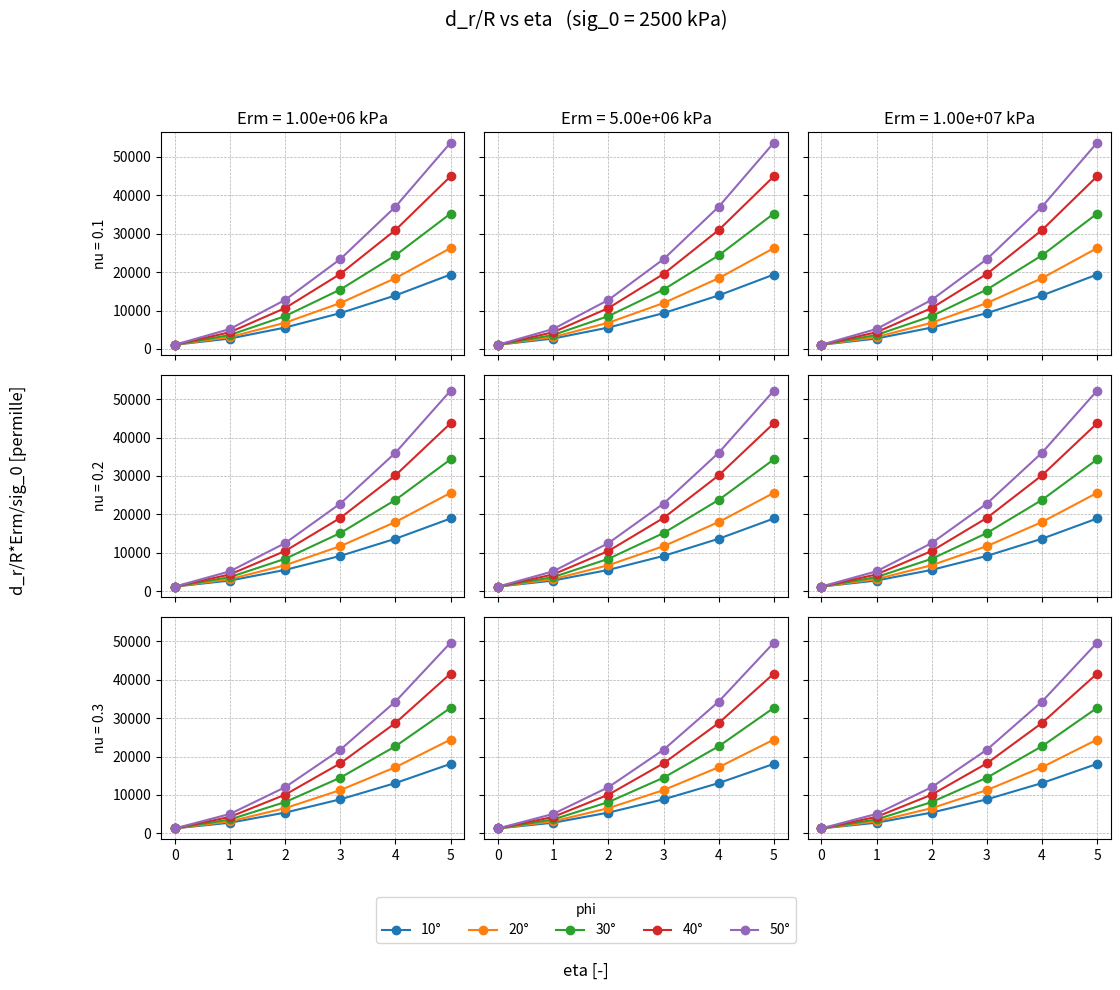
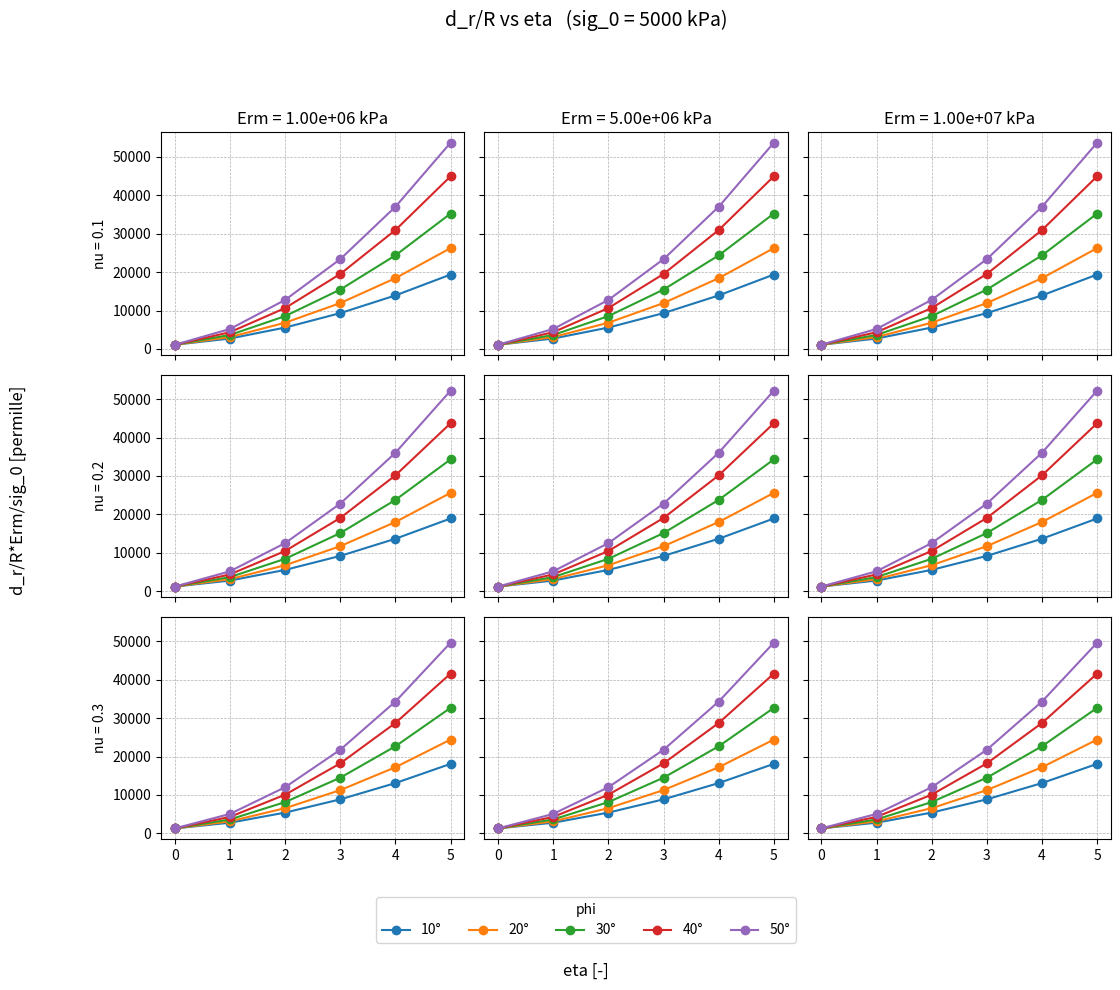
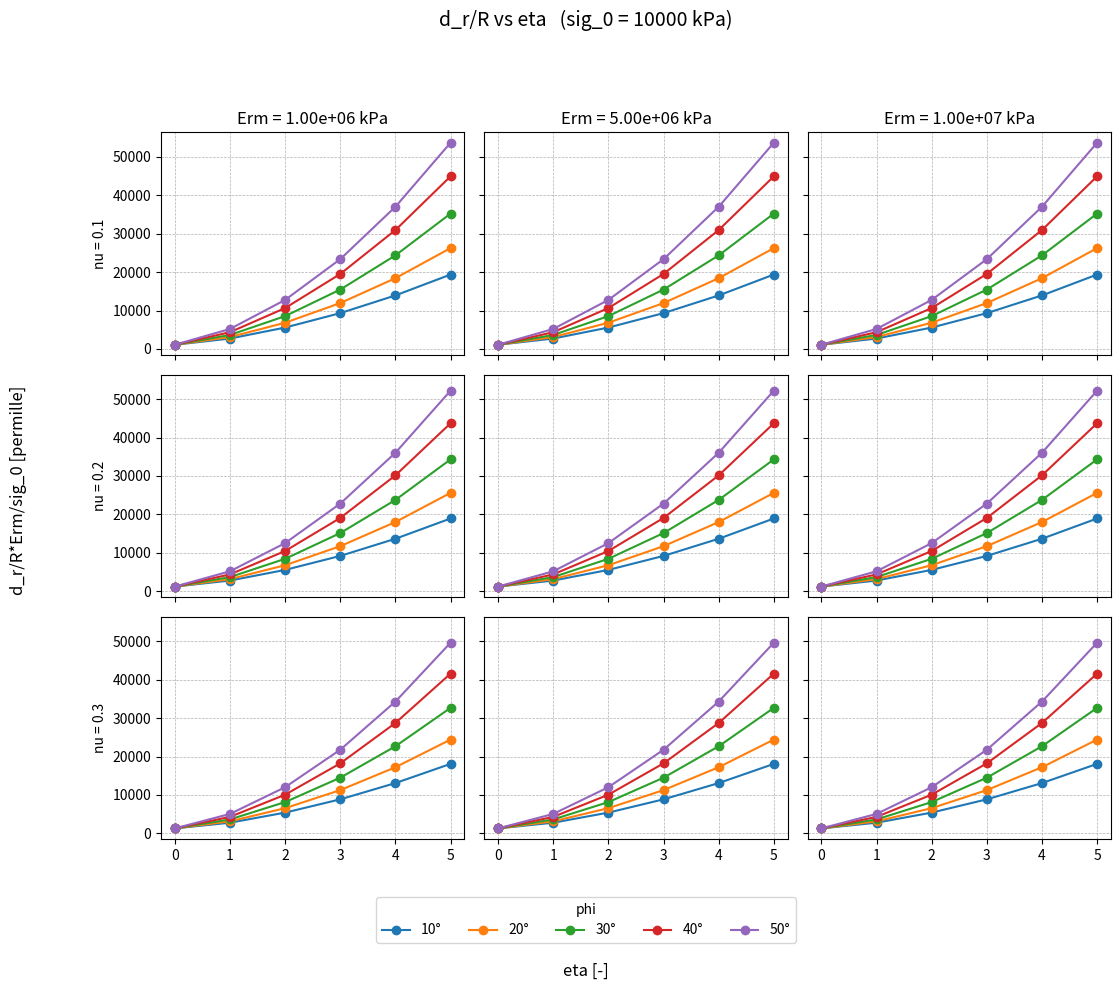
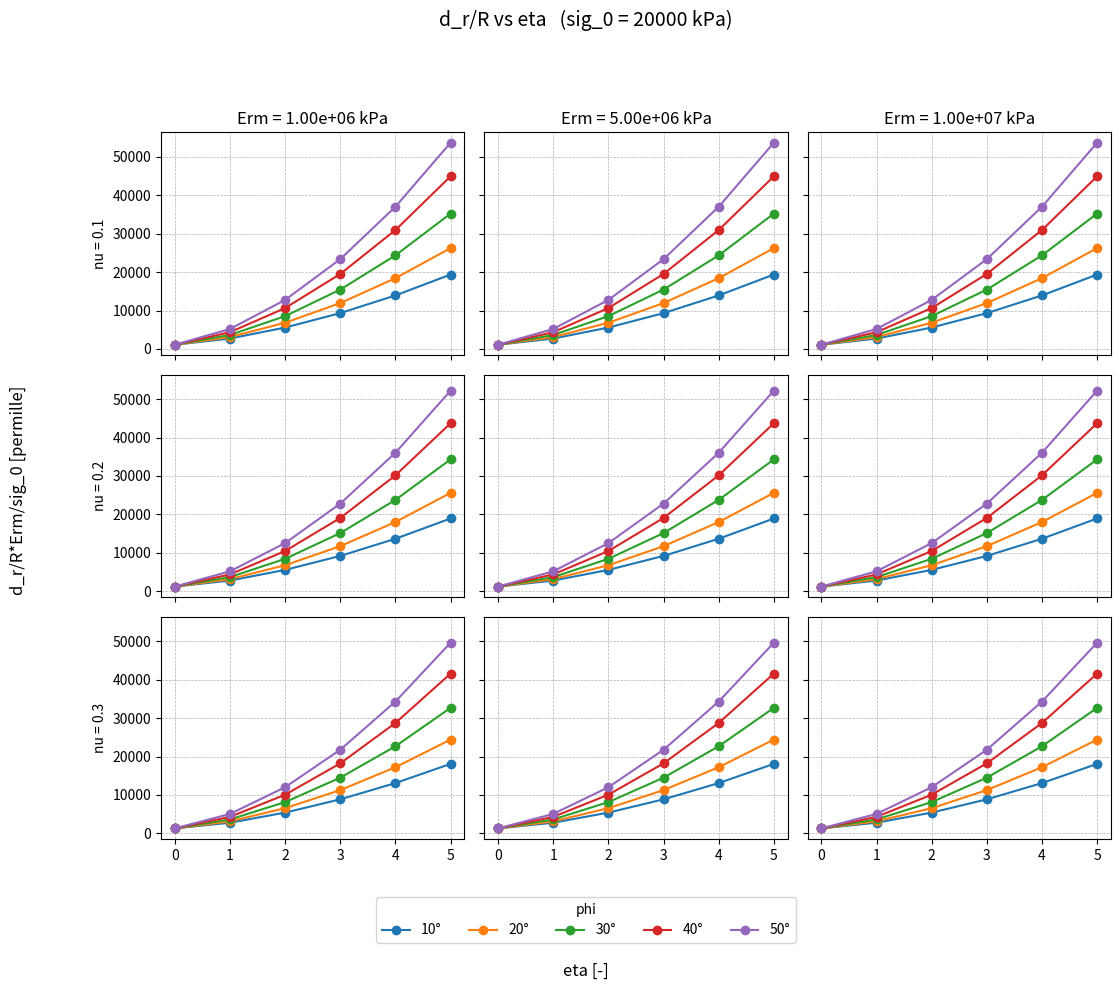

Here is the Python script that generated these plots, in order:
import csv
import numpy as np
import matplotlib.pyplot as plt
import math

# Fixed parameter
R = 5  # [m]
psi = 0  # [rad]

# Variable parameters
sig_0_list = [2.5e3, 5e3, 10e3, 20e3]  # [kPa]
eta_list   = [0, 1, 2, 3, 4, 5]        # [-]
phi_list   = [10, 20, 30, 40, 50]      # [°]
nu_list    = [0.1, 0.2, 0.3]           # [-]
Erm_list   = [1e6, 5e6, 10e6]          # [kPa]  # add more values if you want more subplots

csvfile = open('dataset.csv', 'w', newline='')
writer = csv.writer(csvfile, delimiter=',')
writer.writerow(['Erm_kPa', 'nu', 'sig_0_kPa', 'phi_rad', 'eta', 'd_r_R_permille'])

p = 0  # internal pressure

def compute_d_r_R_permille(Erm, nu, sig_0, phi_rad, eta, psi, p):
    k = (1 + np.sin(phi_rad)) / (1 - np.sin(phi_rad))

    coh = (2 * sig_0 * np.tan(phi_rad)) / (
        (1 + k) * ((eta + 1) ** (k - 1) - 2 / (1 + k))
    )

    # Radial displacement for MC criterion
    Rpl = (2 / (1 + k) * (coh / np.tan(phi_rad) + sig_0) / (coh / np.tan(phi_rad) + p)) ** (1 / (k - 1))

    if Rpl < 1:
        d_r_R = 1e3 * (1 + nu) / Erm * (sig_0 - p)  # [permille]
    else:
        lam = (
            ((1 - nu ** 2) * (k ** 2 - 1) * (coh / np.tan(phi_rad) + p))
            / (Erm * (2 + (k - 1) * (1 - np.sin(psi))))
            * (Rpl ** (2 / (1 - np.sin(psi)) + k - 1) * 1 ** (-2 / (1 - np.sin(psi))) - 1 ** (k - 1))
        )
        eps_tan_p = lam * (1 - np.sin(psi))
        eps_tan_e = -(1 + nu) / Erm * (
            (coh / np.tan(phi_rad) + sig_0) * (1 - 2 * nu)
            - (coh / np.tan(phi_rad) + p) * 1 ** (k - 1) * (k * (1 - nu) - nu)
        )
        d_r_R = 1e3 * (eps_tan_p + eps_tan_e)  # [permille]

    return d_r_R


for sig_0 in sig_0_list:

    nrows = 3
    ncols = 3

    fig, axes = plt.subplots(nrows=nrows, ncols=ncols, 
                             sharex=True, sharey=True,
                             figsize=(12, 10))

    for i, nu in enumerate(nu_list):
        for j, Erm in enumerate(Erm_list):

            if i < nrows and j < ncols:
                ax = axes[i, j]

                for phi in phi_list:
                    phi_rad = np.radians(phi)
                    d_series = []

                    for eta in eta_list:
                        d_r_R = compute_d_r_R_permille(
                            Erm, nu, sig_0, phi_rad, eta, psi, p
                        )

                        writer.writerow([Erm, nu, sig_0, phi_rad, eta, d_r_R])
                        d_series.append(d_r_R*Erm/sig_0)

                    ax.plot(eta_list, d_series, marker='o', label=f'{phi}°')

                # Titles only on top row
                if i == 0:
                    ax.set_title(f'Erm = {Erm:.2e} kPa')

                # Y labels only on first column
                if j == 0:
                    ax.set_ylabel(f'nu = {nu}')

                ax.grid(True, linestyle='--', linewidth=0.5)

    # Hide unused axes if fewer than 9 combinations
    for i in range(nrows):
        for j in range(ncols):
            if i >= len(nu_list) or j >= len(Erm_list):
                axes[i, j].axis('off')

    fig.suptitle(f'd_r/R vs eta   (sig_0 = {sig_0:.0f} kPa)', fontsize=14)

    fig.supxlabel('eta [-]')
    fig.supylabel('d_r/R*Erm/sig_0 [permille]')

    # Bottom legend (multi-column)
    handles, labels = axes[0, 0].get_legend_handles_labels()
    fig.legend(handles, labels,
               title='phi',
               loc='lower center',
               ncol=len(phi_list),
               bbox_to_anchor=(0.5, 0.04))

    plt.tight_layout(rect=[0.05, 0.08, 0.95, 0.93])
    plt.savefig(f'sig_0_{sig_0:.0f}_kPa')

csvfile.close()
